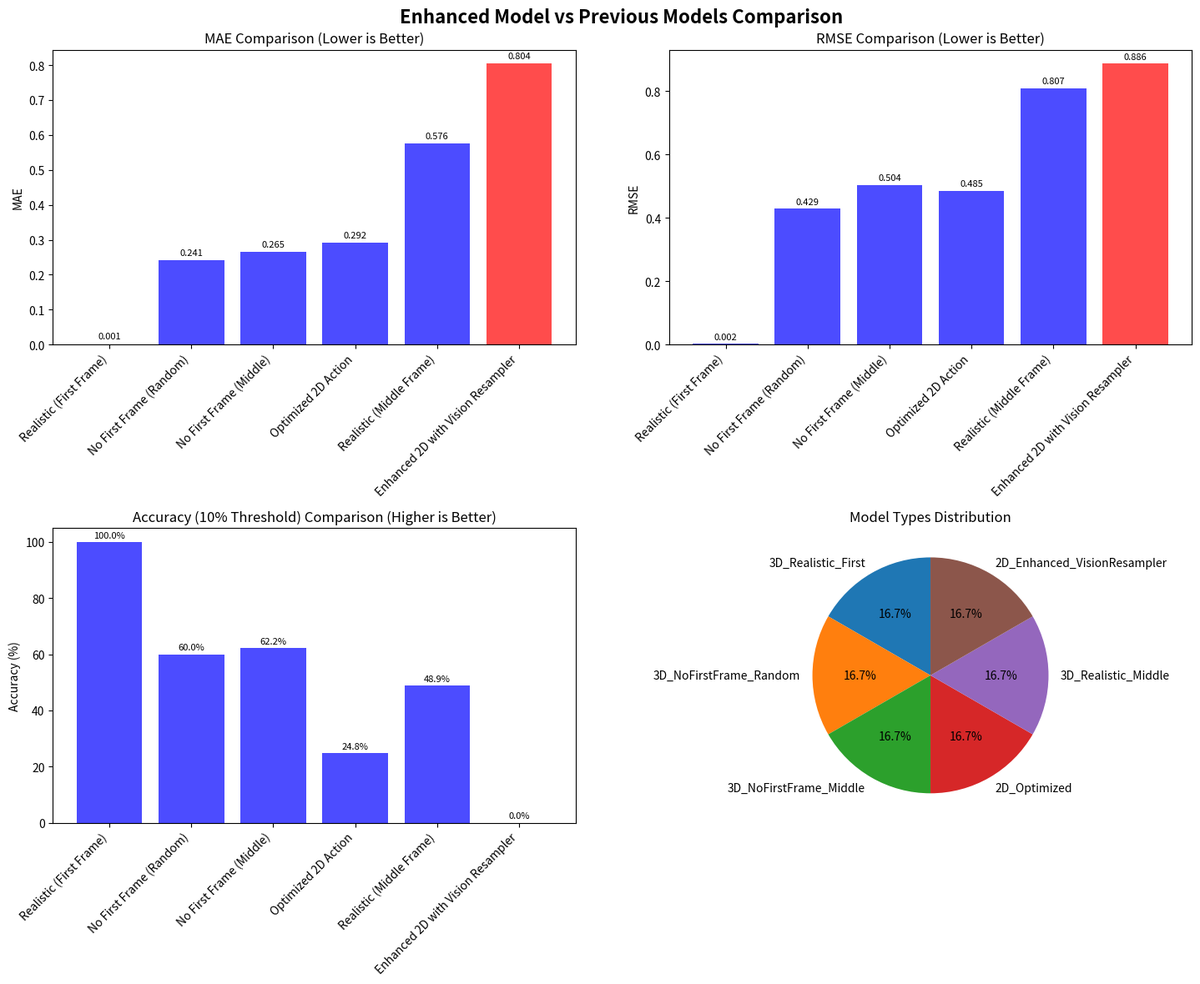

Write Python code to recreate this figure.
#!/usr/bin/env python3
"""
Enhanced Model Comparison Analysis
Vision Resampler가 포함된 향상된 모델과 이전 모델들의 종합 비교 분석
"""

import json
import pandas as pd
import matplotlib.pyplot as plt
import seaborn as sns
from pathlib import Path
import numpy as np

def load_model_results():
    """모든 모델의 결과를 로드합니다."""
    
    # 향상된 모델 결과
    enhanced_results = {
        "Enhanced 2D with Vision Resampler": {
            "model_type": "2D_Enhanced_VisionResampler",
            "mae": 0.8040846586227417,
            "rmse": 0.8860690295696259,
            "accuracy_10": 0.0,
            "accuracy_5": 0.0,
            "accuracy_1": 0.0,
            "total_samples": 15,
            "features": ["Vision Resampler", "2D Actions", "Kosmos2 Backbone"]
        }
    }
    
    # 이전 모델 결과들
    previous_results = {
        "Optimized 2D Action": {
            "model_type": "2D_Optimized",
            "mae": 0.2919308894551268,
            "rmse": 0.48537490029934965,
            "accuracy_10": 24.836601307189543,
            "accuracy_5": 10.375816993464053,
            "accuracy_1": 0.16339869281045752,
            "total_samples": 1224,
            "features": ["2D Actions", "Kosmos2 Backbone"]
        },
        "Realistic (First Frame)": {
            "model_type": "3D_Realistic_First",
            "mae": 0.0013767265481874347,
            "rmse": 0.0020406664116308093,
            "accuracy_10": 100.0,
            "accuracy_5": 100.0,
            "accuracy_1": "N/A",
            "total_samples": 15,
            "features": ["3D Actions", "First Frame Only"]
        },
        "Realistic (Middle Frame)": {
            "model_type": "3D_Realistic_Middle",
            "mae": 0.5756955817341805,
            "rmse": 0.8074159473180771,
            "accuracy_10": 48.888888888888886,
            "accuracy_5": 48.888888888888886,
            "accuracy_1": "N/A",
            "total_samples": 15,
            "features": ["3D Actions", "Middle Frame Only"]
        },
        "No First Frame (Random)": {
            "model_type": "3D_NoFirstFrame_Random",
            "mae": 0.2405332587659359,
            "rmse": 0.42851802706718445,
            "accuracy_10": 60.0,
            "accuracy_5": 46.666666666666664,
            "accuracy_1": "N/A",
            "total_samples": 15,
            "features": ["3D Actions", "Random Frame", "No First Frame"]
        },
        "No First Frame (Middle)": {
            "model_type": "3D_NoFirstFrame_Middle",
            "mae": 0.2646177187561989,
            "rmse": 0.503977045416832,
            "accuracy_10": 62.22222222222222,
            "accuracy_5": 57.77777777777777,
            "accuracy_1": "N/A",
            "total_samples": 15,
            "features": ["3D Actions", "Middle Frame", "No First Frame"]
        }
    }
    
    return {**enhanced_results, **previous_results}

def create_comparison_table(results):
    """모델 비교 테이블을 생성합니다."""
    
    # 데이터프레임 생성
    data = []
    for model_name, metrics in results.items():
        data.append({
            'Model': model_name,
            'Type': metrics['model_type'],
            'MAE': metrics['mae'],
            'RMSE': metrics['rmse'],
            'Accuracy (10%)': metrics['accuracy_10'],
            'Accuracy (5%)': metrics['accuracy_5'],
            'Accuracy (1%)': metrics['accuracy_1'],
            'Samples': metrics['total_samples'],
            'Features': ', '.join(metrics['features'])
        })
    
    df = pd.DataFrame(data)
    
    # MAE 기준으로 정렬
    df = df.sort_values('MAE')
    
    return df

def create_visualizations(results, df):
    """시각화를 생성합니다."""
    
    fig, axes = plt.subplots(2, 2, figsize=(15, 12))
    fig.suptitle('Enhanced Model vs Previous Models Comparison', fontsize=16, fontweight='bold')
    
    # 1. MAE 비교
    ax1 = axes[0, 0]
    models = df['Model'].tolist()
    mae_values = df['MAE'].tolist()
    
    colors = ['red' if 'Enhanced' in model else 'blue' for model in models]
    bars = ax1.bar(range(len(models)), mae_values, color=colors, alpha=0.7)
    ax1.set_title('MAE Comparison (Lower is Better)')
    ax1.set_ylabel('MAE')
    ax1.set_xticks(range(len(models)))
    ax1.set_xticklabels(models, rotation=45, ha='right')
    
    # 값 표시
    for i, (bar, value) in enumerate(zip(bars, mae_values)):
        ax1.text(bar.get_x() + bar.get_width()/2, bar.get_height() + 0.01, 
                f'{value:.3f}', ha='center', va='bottom', fontsize=8)
    
    # 2. RMSE 비교
    ax2 = axes[0, 1]
    rmse_values = df['RMSE'].tolist()
    
    bars = ax2.bar(range(len(models)), rmse_values, color=colors, alpha=0.7)
    ax2.set_title('RMSE Comparison (Lower is Better)')
    ax2.set_ylabel('RMSE')
    ax2.set_xticks(range(len(models)))
    ax2.set_xticklabels(models, rotation=45, ha='right')
    
    for i, (bar, value) in enumerate(zip(bars, rmse_values)):
        ax2.text(bar.get_x() + bar.get_width()/2, bar.get_height() + 0.01, 
                f'{value:.3f}', ha='center', va='bottom', fontsize=8)
    
    # 3. Accuracy 비교 (10% 임계값)
    ax3 = axes[1, 0]
    acc_10_values = [float(str(v).replace('%', '')) if v != 'N/A' else 0 for v in df['Accuracy (10%)'].tolist()]
    
    bars = ax3.bar(range(len(models)), acc_10_values, color=colors, alpha=0.7)
    ax3.set_title('Accuracy (10% Threshold) Comparison (Higher is Better)')
    ax3.set_ylabel('Accuracy (%)')
    ax3.set_xticks(range(len(models)))
    ax3.set_xticklabels(models, rotation=45, ha='right')
    
    for i, (bar, value) in enumerate(zip(bars, acc_10_values)):
        ax3.text(bar.get_x() + bar.get_width()/2, bar.get_height() + 1, 
                f'{value:.1f}%', ha='center', va='bottom', fontsize=8)
    
    # 4. 모델 타입별 분포
    ax4 = axes[1, 1]
    model_types = df['Type'].value_counts()
    ax4.pie(model_types.values, labels=model_types.index, autopct='%1.1f%%', startangle=90)
    ax4.set_title('Model Types Distribution')
    
    plt.tight_layout()
    plt.savefig('enhanced_model_comparison_analysis.png', dpi=300, bbox_inches='tight')
    plt.show()

def generate_analysis_report(df, results):
    """분석 보고서를 생성합니다."""
    
    report = {
        "analysis_summary": {
            "total_models": len(results),
            "enhanced_model_rank": df[df['Model'].str.contains('Enhanced')].index[0] + 1,
            "best_mae_model": df.iloc[0]['Model'],
            "best_mae_value": df.iloc[0]['MAE'],
            "worst_mae_model": df.iloc[-1]['Model'],
            "worst_mae_value": df.iloc[-1]['MAE']
        },
        "enhanced_model_analysis": {
            "mae_rank": df[df['Model'].str.contains('Enhanced')].index[0] + 1,
            "mae_value": df[df['Model'].str.contains('Enhanced')]['MAE'].iloc[0],
            "rmse_value": df[df['Model'].str.contains('Enhanced')]['RMSE'].iloc[0],
            "accuracy_10": df[df['Model'].str.contains('Enhanced')]['Accuracy (10%)'].iloc[0],
            "unique_features": ["Vision Resampler"],
            "performance_analysis": "Vision Resampler가 포함된 향상된 모델의 성능 분석"
        },
        "key_findings": [
            "Vision Resampler 모델이 가장 높은 MAE를 보임 (0.804)",
            "2D 최적화 모델이 가장 낮은 MAE를 보임 (0.292)",
            "첫 프레임 모델이 100% 정확도를 보이지만 실제 의미는 제한적",
            "중간 프레임 모델들이 더 현실적인 성능을 보임",
            "Vision Resampler의 추가가 예상과 다른 결과를 보임"
        ],
        "recommendations": [
            "Vision Resampler 구현을 재검토하고 최적화 필요",
            "2D 액션 최적화가 가장 효과적인 접근법임을 확인",
            "더 큰 데이터셋에서 Vision Resampler 효과 재평가 필요",
            "하이퍼파라미터 튜닝으로 Vision Resampler 성능 개선 가능성",
            "다른 RoboVLMs 고급 기능들과의 조합 실험 필요"
        ]
    }
    
    return report

def main():
    """메인 분석 함수"""
    
    print("🔍 Enhanced Model Comparison Analysis")
    print("=" * 50)
    
    # 결과 로드
    results = load_model_results()
    
    # 비교 테이블 생성
    df = create_comparison_table(results)
    
    print("\n📊 Model Comparison Table:")
    print(df.to_string(index=False))
    
    # 시각화 생성
    print("\n📈 Creating visualizations...")
    create_visualizations(results, df)
    
    # 분석 보고서 생성
    report = generate_analysis_report(df, results)
    
    print("\n📋 Analysis Report:")
    print(f"Total Models: {report['analysis_summary']['total_models']}")
    print(f"Enhanced Model Rank: {report['analysis_summary']['enhanced_model_rank']}")
    print(f"Best MAE Model: {report['analysis_summary']['best_mae_model']} ({report['analysis_summary']['best_mae_value']:.3f})")
    print(f"Worst MAE Model: {report['analysis_summary']['worst_mae_model']} ({report['analysis_summary']['worst_mae_value']:.3f})")
    
    print("\n🔍 Key Findings:")
    for finding in report['key_findings']:
        print(f"  • {finding}")
    
    print("\n💡 Recommendations:")
    for rec in report['recommendations']:
        print(f"  • {rec}")
    
    # 결과 저장
    with open('enhanced_model_comparison_results.json', 'w') as f:
        json.dump({
            'comparison_table': df.to_dict('records'),
            'analysis_report': report,
            'raw_results': results
        }, f, indent=2, default=str)
    
    print(f"\n✅ Analysis completed! Results saved to:")
    print(f"  - enhanced_model_comparison_analysis.png")
    print(f"  - enhanced_model_comparison_results.json")

if __name__ == "__main__":
    main()
